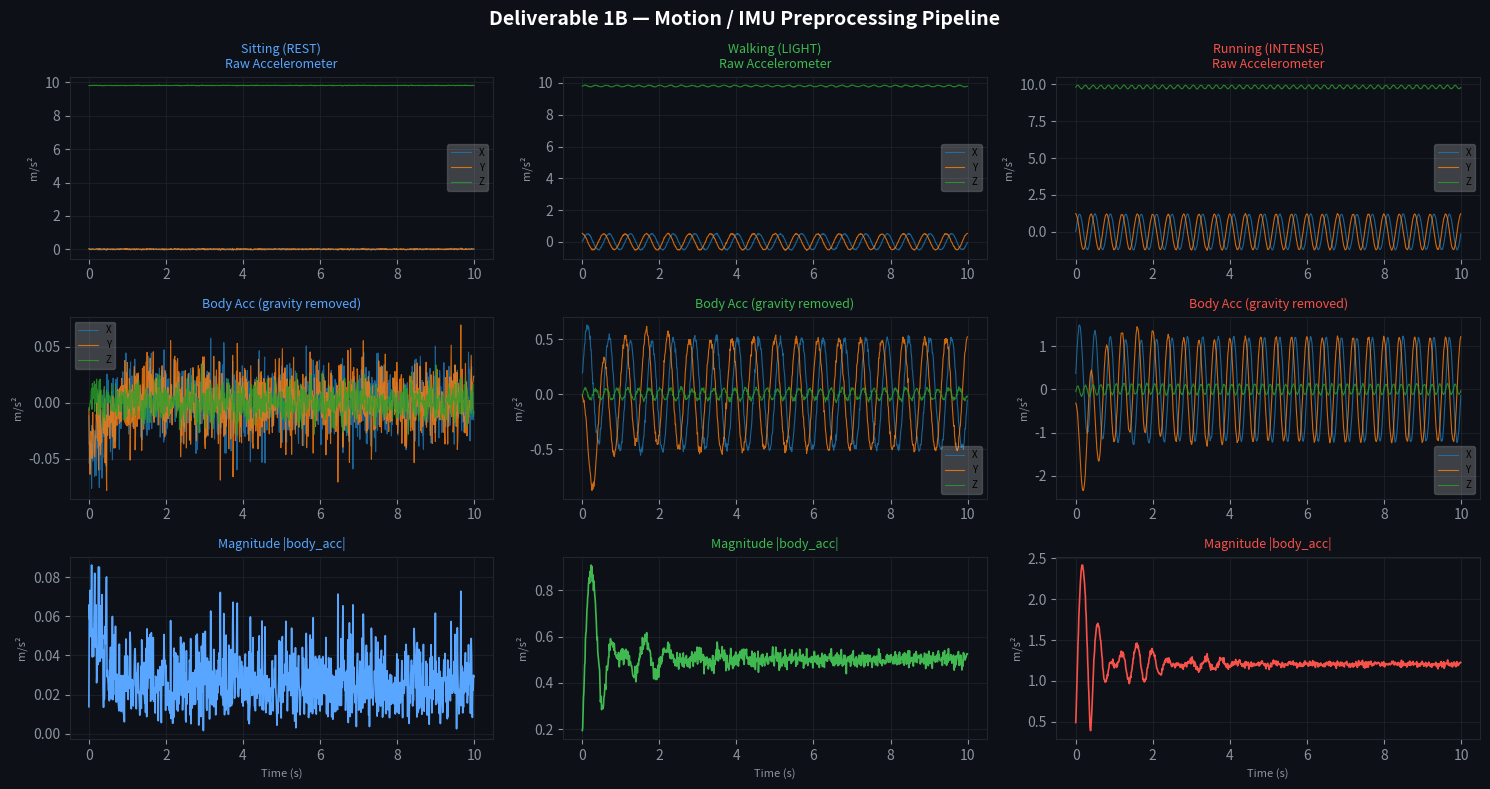

Write the Python code that produced this figure. (Note: this script raises an exception after producing the figure.)
"""
Week 1 | Deliverable 1B
========================
Motion / IMU Preprocessing Pipeline

Steps demonstrated:
  1. Raw tri-axis accelerometer + gyroscope (100 Hz)
  2. Gravity component separation (low-pass 0.3 Hz)
  3. Body acceleration extraction
  4. Signal comparison across 3 activity levels
"""

import numpy as np
import matplotlib.pyplot as plt
from scipy.signal import butter, filtfilt

# ── Config ────────────────────────────────────────────────────────────────────
FS  = 100       # Sampling rate (Hz) — PAMAP2 IMU
DUR = 10        # Seconds to display
OUT = "notebooks/week1_figures/figB_motion_pipeline.png"

# ── Helpers ───────────────────────────────────────────────────────────────────
def make_imu(activity, fs=100, dur=30, seed=7):
    np.random.seed(seed)
    t    = np.linspace(0, dur, int(fs * dur))
    cfg  = {"sitting": (0.0, 0.01), "walking": (1.8, 0.5), "running": (2.5, 1.2)}
    freq, amp = cfg.get(activity, (1.8, 0.5))
    acc  = np.column_stack([
        amp * np.sin(2 * np.pi * freq * t) + 0.02 * np.random.randn(len(t)),
        amp * np.cos(2 * np.pi * freq * t) + 0.02 * np.random.randn(len(t)),
        9.81 + 0.1 * amp * np.sin(4 * np.pi * freq * t) + 0.01 * np.random.randn(len(t)),
    ])
    gyro = np.column_stack([
        0.3 * amp * np.sin(2 * np.pi * freq * t + 0.5) + 0.01 * np.random.randn(len(t)),
        0.3 * amp * np.cos(2 * np.pi * freq * t + 0.5) + 0.01 * np.random.randn(len(t)),
        0.05 * np.random.randn(len(t)),
    ])
    return t, acc, gyro

def separate_gravity(acc, fs, cutoff=0.3, order=4):
    """Low-pass filter to extract gravity; subtract for body acceleration."""
    nyq = fs / 2
    b, a = butter(order, cutoff / nyq, btype="low")
    gravity  = np.column_stack([filtfilt(b, a, acc[:, i]) for i in range(3)])
    body_acc = acc - gravity
    return body_acc, gravity

def magnitude(triaxis):
    return np.sqrt(np.sum(triaxis ** 2, axis=1))

def style(ax):
    ax.set_facecolor("#0d1117")
    ax.tick_params(colors="#8b949e")
    [s.set_edgecolor("#21262d") for s in ax.spines.values()]
    ax.grid(color="#21262d", linewidth=0.5)

# ── Pipeline ──────────────────────────────────────────────────────────────────
activities  = ["sitting", "walking", "running"]
labels      = ["Sitting (REST)", "Walking (LIGHT)", "Running (INTENSE)"]
colors      = ["#58a6ff", "#3fb950", "#f85149"]
N           = int(DUR * FS)   # samples to plot

BG  = "#0d1117"
fig, axes = plt.subplots(3, 3, figsize=(15, 8), facecolor=BG)
fig.suptitle("Deliverable 1B — Motion / IMU Preprocessing Pipeline",
             color="white", fontsize=14, fontweight="bold")

for col, (act, lbl, clr) in enumerate(zip(activities, labels, colors)):
    t, acc, gyro = make_imu(act)
    body_acc, _  = separate_gravity(acc, FS)
    mag          = magnitude(body_acc)

    for ax in axes[:, col]:
        style(ax)

    # Row 0: Raw accelerometer
    for i, ax_lbl in enumerate(["X", "Y", "Z"]):
        axes[0, col].plot(t[:N], acc[:N, i], linewidth=0.8, alpha=0.8, label=ax_lbl)
    axes[0, col].set_title(f"{lbl}\nRaw Accelerometer", color=clr, fontsize=9)
    axes[0, col].legend(fontsize=7, framealpha=0.2)
    axes[0, col].set_ylabel("m/s²", color="#8b949e", fontsize=8)

    # Row 1: Body acceleration (gravity removed)
    for i, ax_lbl in enumerate(["X", "Y", "Z"]):
        axes[1, col].plot(t[:N], body_acc[:N, i], linewidth=0.8, alpha=0.8, label=ax_lbl)
    axes[1, col].set_title("Body Acc (gravity removed)", color=clr, fontsize=9)
    axes[1, col].legend(fontsize=7, framealpha=0.2)
    axes[1, col].set_ylabel("m/s²", color="#8b949e", fontsize=8)

    # Row 2: Magnitude signal
    axes[2, col].plot(t[:N], mag[:N], color=clr, linewidth=1.2)
    axes[2, col].set_title("Magnitude |body_acc|", color=clr, fontsize=9)
    axes[2, col].set_ylabel("m/s²", color="#8b949e", fontsize=8)
    axes[2, col].set_xlabel("Time (s)", color="#8b949e", fontsize=8)

    # Print stats
    print(f"\n{lbl}")
    print(f"  Mean magnitude : {mag.mean():.3f} m/s²")
    print(f"  Std magnitude  : {mag.std():.3f} m/s²")

plt.tight_layout()
plt.savefig(OUT, dpi=150, bbox_inches="tight", facecolor=BG)
# plt.show()  # uncomment to display interactively
print(f"\n✅ Figure saved → {OUT}")
